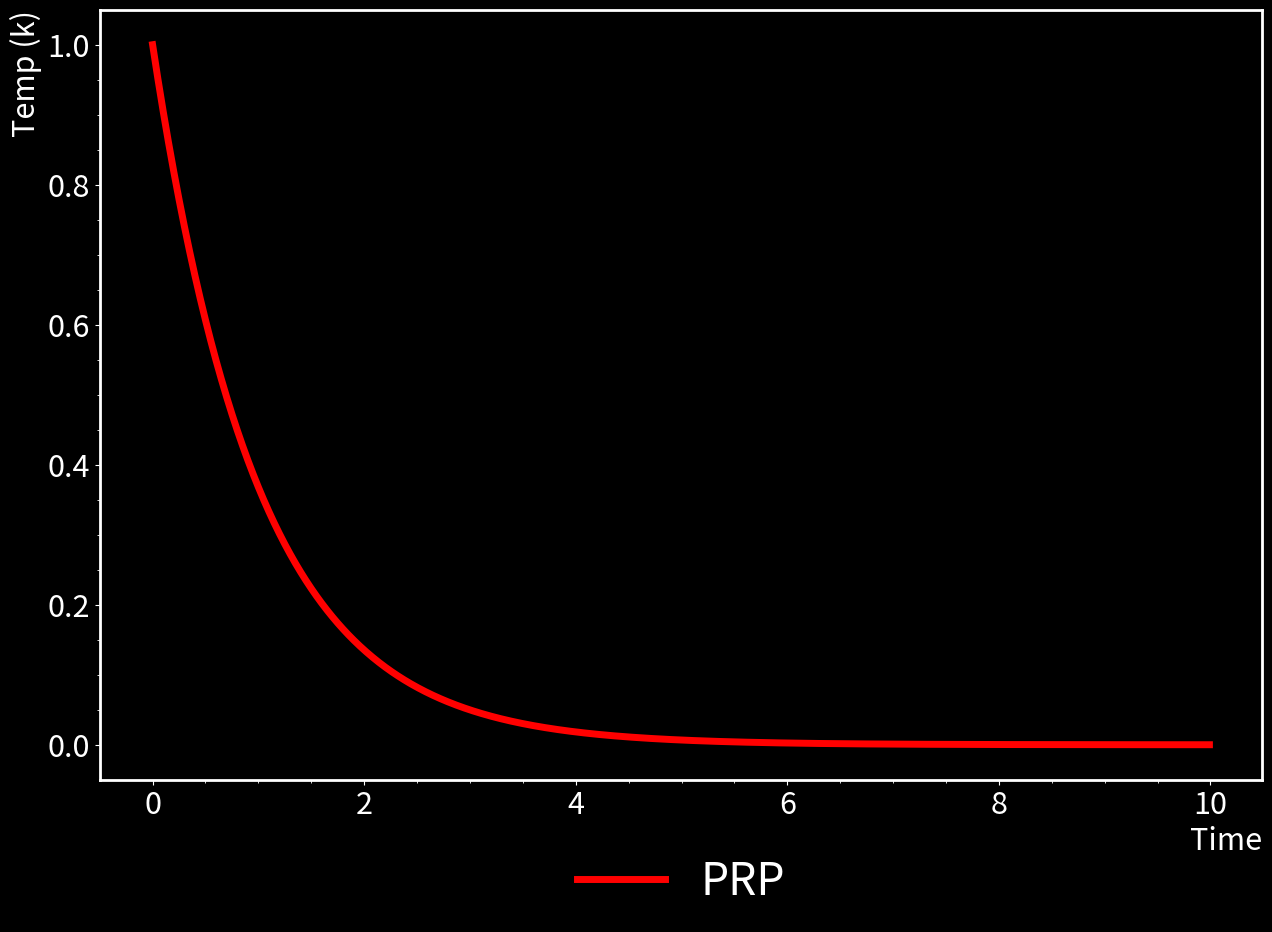

Generate this figure with matplotlib:
import matplotlib.pyplot as plt
from math import exp
import matplotlib.dates as mdates

x = [ii/100 for ii in range(1000)]
y = [exp(-ii) for ii in x]

fig = plt.figure(facecolor='black', figsize=[15, 10], dpi=200)
plt.rcParams.update({'font.size': 22, 'axes.linewidth': 2})
ax = fig.gca()

ax.set_xlabel("Time", loc='right')
ax.set_ylabel("Temp (k)", loc='top')

ax.xaxis.label.set_color("white")
ax.yaxis.label.set_color("white")

ax.tick_params(axis='x', which='both', colors="white")
ax.tick_params(axis='y', which='both', colors='white')


ax.minorticks_on()

ax.spines['left'].set_color('white')
ax.spines['top'].set_color('white')
ax.spines['bottom'].set_color('white')
ax.spines['right'].set_color('white')

ax.set_facecolor('black')

plt.plot(x, y, color='red', linewidth=5, label="PRP")
legend = plt.legend(loc='upper center', bbox_to_anchor=(0.5, -0.05),
                    fancybox=False, shadow=False, ncol=5, framealpha=0, prop={'size': 32})
for label in legend.get_texts():
    label.set_color("white")
plt.savefig("test.png", transparent=True)
plt.show()
